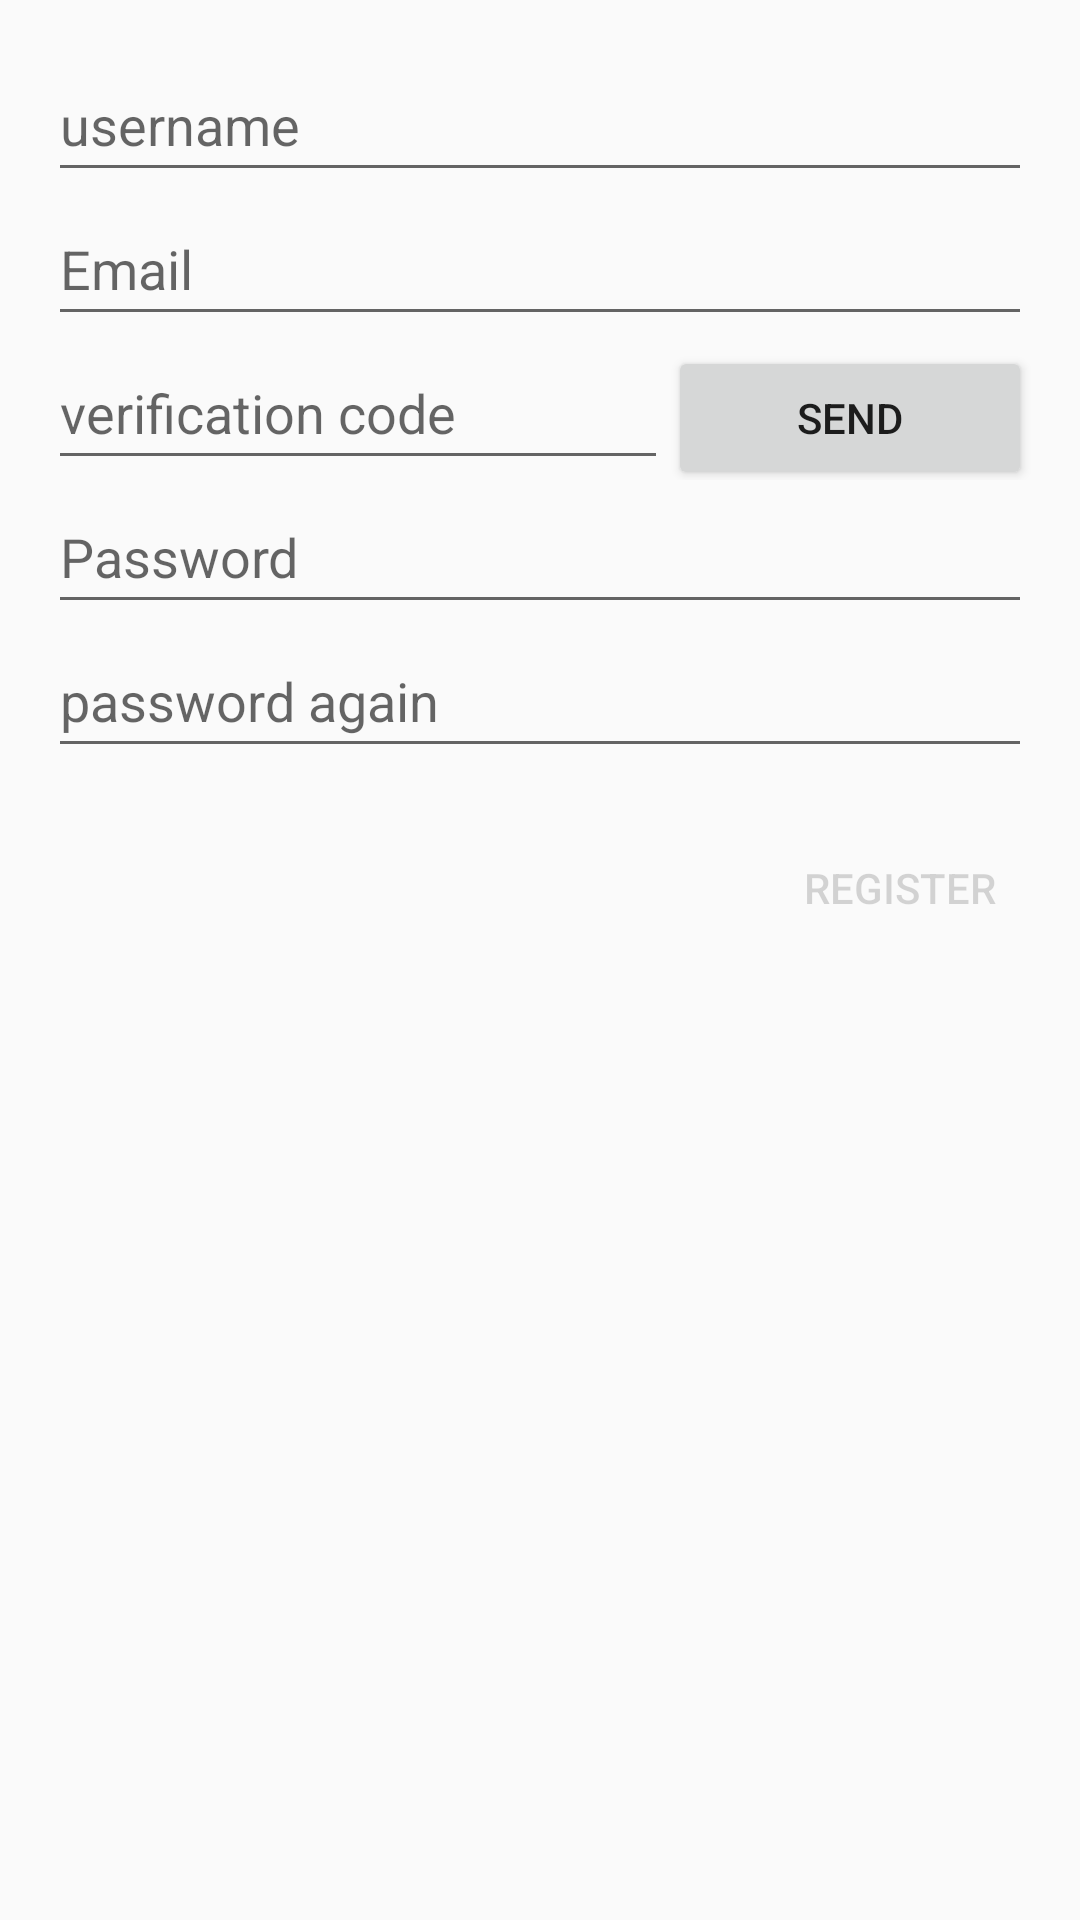

Layout XML and referenced resources for this Android screen:
<!-- AndroidManifest.xml: application theme Theme.CampusLink -->
<!-- res/layout/activity_register.xml -->
<?xml version="1.0" encoding="utf-8"?>
<LinearLayout xmlns:android="http://schemas.android.com/apk/res/android"
    xmlns:tools="http://schemas.android.com/tools"
    android:layout_width="match_parent"
    android:layout_height="match_parent"
    android:orientation="vertical"
    android:padding="16dp"
    tools:context=".ui.register.RegisterActivity">

    <EditText
        android:id="@+id/editTextUsername"
        android:layout_width="match_parent"
        android:layout_height="wrap_content"
        android:hint="@string/prompt_username"
        android:inputType="textPersonName"
        android:minHeight="48dp" />

    <EditText
        android:id="@+id/editTextEmail"
        android:layout_width="match_parent"
        android:layout_height="wrap_content"
        android:inputType="textEmailAddress"
        android:hint="@string/prompt_email"
        android:minHeight="48dp" />

    <LinearLayout
        android:orientation="horizontal"
        android:layout_width="match_parent"
        android:layout_height="wrap_content">

        <EditText
            android:id="@+id/editverificationCode"
            android:layout_width="wrap_content"
            android:layout_height="wrap_content"
            android:layout_weight="2"
            android:inputType="numberSigned"
            android:hint="@string/prompt_verificationCode"
            android:minHeight="48dp" />
        <Button
            android:id="@+id/buttonVerifiedCode"
            android:layout_weight="1"
            android:layout_width="wrap_content"
            android:layout_height="wrap_content"
            android:text="@string/action_send" />

    </LinearLayout>

    <EditText
        android:id="@+id/editTextPassword"
        android:layout_width="match_parent"
        android:layout_height="wrap_content"
        android:hint="@string/prompt_password"
        android:inputType="textPassword"
        android:minHeight="48dp" />

    <EditText
        android:id="@+id/editTextConfirmPassword"
        android:layout_width="match_parent"
        android:layout_height="wrap_content"
        android:hint="@string/prompt_confirm_password"
        android:inputType="textPassword"
        android:minHeight="48dp" />

    <Button
        android:id="@+id/buttonRegister"
        style="?android:attr/buttonBarButtonStyle"
        android:layout_width="wrap_content"
        android:layout_height="wrap_content"
        android:enabled="false"
        android:layout_gravity="end"
        android:layout_marginTop="16dp"
        android:text="@string/action_register" />

    <ProgressBar
        android:id="@+id/loading"
        android:layout_width="wrap_content"
        android:layout_height="wrap_content"
        android:layout_gravity="center"
        android:layout_marginTop="64dp"
        android:layout_marginBottom="64dp"
        android:visibility="gone"/>

</LinearLayout>
<!-- resources referenced by this layout -->
<resources>
  <string name="action_register">"Register"</string>
  <string name="action_send">"send"</string>
  <string name="prompt_confirm_password">"password again"</string>
  <string name="prompt_email">Email</string>
  <string name="prompt_password">Password</string>
  <string name="prompt_username">"username"</string>
  <string name="prompt_verificationCode">"verification code"</string>
  <style name="Theme.CampusLink" parent="Base.Theme.CampusLink" />
  <style name="Base.Theme.CampusLink" parent="Theme.MaterialComponents.DayNight.NoActionBar.Bridge">
          
          
          <item name="colorPrimary">@color/theme_color_blue</item>
          <item name="colorPrimaryVariant">@color/theme_color_blues</item>
          <item name="colorOnPrimary">@color/white</item>
  
          <item name="android:windowContentTransitions">true</item>
      </style>
  <color name="theme_color_blue">#1565C0</color>
  <color name="theme_color_blues">#5e92f3</color>
  <color name="white">#FFFFFFFF</color>
</resources>
